Run: headless pygame with SDL's dummy video driver; simulated clock (each Clock.tick advances the game by its frame time, no real sleeping); random seed 0; keys injected as events and as key.get_pressed() state; no mouse input.
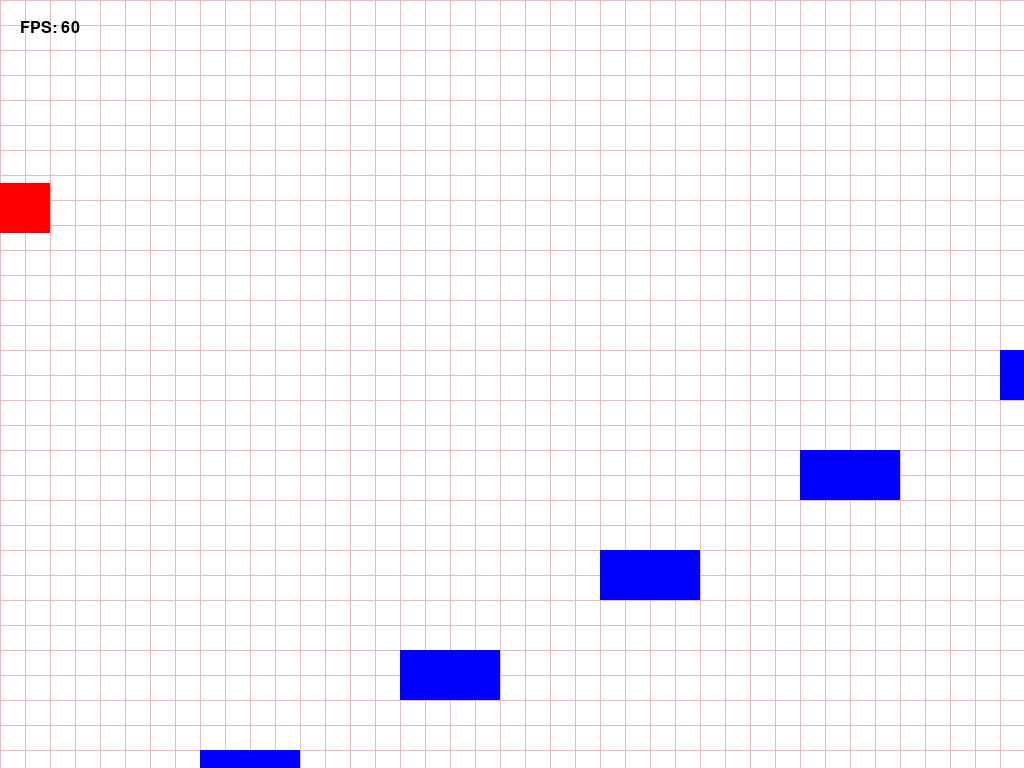
Frame 1 of 4 · flips 1–60 · no input
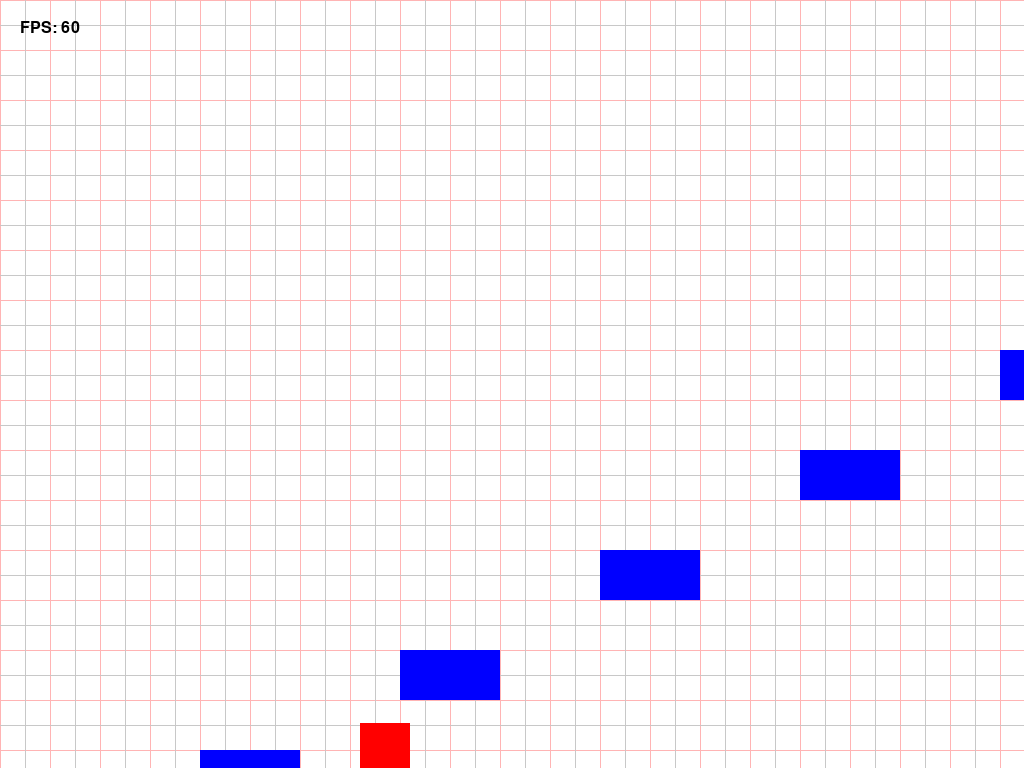
Frame 2 of 4 · flips 61–180 · tapped SPACE, RETURN · held RIGHT (→), D
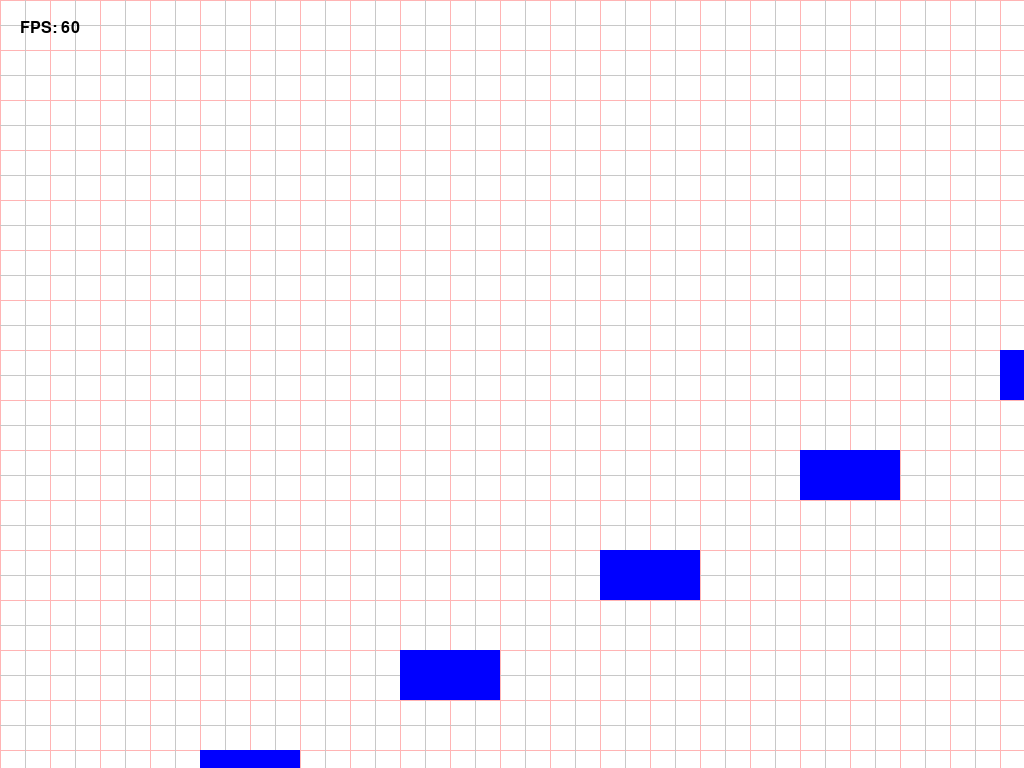
Frame 3 of 4 · flips 181–300 · held DOWN (↓), S
Frame 4 of 4 · flips 301–420 · held LEFT (←), A, UP (↑), W · screen unchanged from frame 3, image omitted

The pygame program that drew these frames:

import pygame
import sys
import time 

pygame.init()

current_level = 0

objects : list = []


class Transform:
    position: pygame.math.Vector2
    scale: pygame.math.Vector2
    rotation: float = 0.0

    def __init__(self, position: pygame.math.Vector2, scale: pygame.math.Vector2) -> None:
        self.position = position
        self.scale = scale

class GameObject:
    tag : str 
    surface: pygame.Surface 
    Rect : pygame.Rect
    transform : Transform
    Mass : int = 1
    color : tuple

    def __init__(self , color :tuple[int ,int , int] , transform : Transform , tag) -> None:
        self.tag = tag
        self.transform = transform
        self.color = color
        self.surface = pygame.Surface(self.transform.scale)
        self.surface.fill(self.color)
        self.Rect = pygame.Rect(self.transform.position , self.transform.scale)

    def draw(self, screen: pygame.Surface) -> None:
        self.surface.fill(self.color)
        self.Rect.update(self.transform.position , self.transform.scale)
        screen.blit(self.surface, self.transform.position)

class PLayer(GameObject):
    is_grounded: bool = False
    velocity: pygame.math.Vector2
    speed: float = 3
    gravity: float = 0.1
    jump_strength: float = 4.5

    def __init__(self, color: tuple[int, int, int], transform: Transform) -> None:
        super().__init__(color, transform, "Player")
        self.velocity = pygame.math.Vector2(0, 0)

    def jump(self, keys) -> None:
        if keys[pygame.K_SPACE] and self.is_grounded:
            self.velocity.y = -self.jump_strength
            self.is_grounded = False  
       
    def move(self, keys) -> None:

        self.velocity.x = 0
        if keys[pygame.K_a]:
            self.velocity.x -= self.speed
        if keys[pygame.K_d]:
            self.velocity.x += self.speed

        self.velocity.y += self.gravity

        if self.is_grounded:
            self.jump(keys)

        self.transform.position.x += self.velocity.x 
        self.transform.position.y += self.velocity.y

        self.transform.position.x = max(0, min(self.transform.position.x, WIDTH - self.transform.scale.x))
        self.transform.position.y = min(self.transform.position.y, HEIGHT - self.transform.scale.y)



    def collison(self, obj: GameObject) -> None:
        
        


        if self.Rect.colliderect(obj.Rect):

            # Calculate the overlap on each side
            dx_left = self.Rect.right - obj.Rect.left
            dx_right = obj.Rect.right - self.Rect.left
            dy_top = self.Rect.bottom - obj.Rect.top
            dy_bottom = obj.Rect.bottom - self.Rect.top
           
            # Find the minimum overlap - to find the correct direction to push the player out
            min_dx = min(dx_left, dx_right)
            min_dy = min(dy_top, dy_bottom)

            # Resolve the collision
            if min_dx < min_dy:
                if dx_left < dx_right:
                    self.transform.position.x -= dx_left
                else:
                    self.transform.position.x += dx_right
            else:
                if dy_top < dy_bottom:
                    self.transform.position.y -= dy_top
                    self.velocity.y = -0.1
                else:
                    self.transform.position.y += dy_bottom

            # Update the Rect
            self.Rect.update(self.transform.position.x, self.transform.position.y, self.transform.scale.x, self.transform.scale.y)

            # Check if the player is grounded
            if obj.tag.lower() == "ground" and dy_top <= 1:
                self.is_grounded = True

            if obj.tag.lower() == "Next Level".lower():
                global current_level
                if current_level + 1 < len(levels):
                    current_level += 1
                    global objects
                    objects = levels[current_level]
                    self.transform.position = pygame.math.Vector2(0, 0)
                else:
                    sys.exit()
                             
class DissapearingObject(GameObject):
    is_diaspperaing: bool = False
    lifetime: float
    recover_time: float 
    gap : float 

    def __init__(self, color: tuple[int, int, int], transform: Transform, tag , lifetime: float) -> None:
        super().__init__(color, transform, tag)
        self.lifetime: float = lifetime
        self.recover_time: float = 5
        self.gap = 1
       
    def draw(self, screen: pygame.Surface) -> None:
       
        if not self.is_diaspperaing:
            self.surface.fill(BLACK)       
            super().draw(screen)
            if self.Rect.colliderect(player.Rect) and player.Rect.bottom <= self.Rect.top + 1:
                self.start_time = time.time()
                self.is_diaspperaing = True
            return
        
        elapsed = time.time() - self.start_time
        
        if elapsed > self.lifetime:
            if elapsed > self.lifetime + self.recover_time:
                self.can_bedrwn = True
                self.is_diaspperaing = False
                self.gap = 1
                self.start_time = 0
                self.color = BLACK
                return
            else:
                self.Rect.update((-100 , self.transform.position.y), self.transform.scale)
                self.can_bedrwn = False
                return
        
        if int(elapsed * self.gap) % 2 == 0:
                self.color = PURPLE
                self.gap += 0.2
                super().draw(screen)
        else:
            self.color = BLACK
            super().draw(screen)
        
class Anchor(GameObject):
    
    def __init__(self, color: tuple[int, int, int], transform: Transform , tag: str) -> None:
        super().__init__(color, transform , tag)

class Portal(GameObject):
    can_teleport : bool 
    start_time : float
    cooldown : float 
    anchor_tag : str
    anchor : Anchor

    def __init__(self, color: tuple[int, int, int], transform: Transform, tag: str , cooldown : float) -> None:
        super().__init__(color, transform, tag )
        self.can_teleport = True
        self.cooldown = cooldown
        self.anchor_tag = self.tag.lower()

        
        
    def find_anchor(self):
        global objects
        for obj in objects:
            if obj.tag.lower() == self.anchor_tag and isinstance(obj , Anchor):
                self.anchor = obj
                break
            else:
                self.anchor = default_anchor

    def teleport(self , player : PLayer):
        if self.Rect.colliderect(player.Rect) and self.can_teleport:
            self.find_anchor()
            player.transform = Transform(pygame.math.Vector2(self.anchor.transform.position.x , self.anchor.transform.position.y) 
                                        ,player.transform.scale)
            self.can_teleport = False
            self.start_time = time.time()

    
    def draw(self, screen: pygame.Surface) -> None:
    
        super().draw(screen)

        if self.can_teleport:
            self.teleport(player)
            return

        if time.time() - self.start_time > self.cooldown:
            self.can_teleport = True
            self.color = GRAY
        else:
            self.color = BLACK
        
                 
WIDTH: int = 1600
HEIGHT: int = 900
FPS: int = 100


WHITE =   (255, 255, 255)
BLACK =   (  0,   0,   0)
RED =     (255,   0,   0)
GREEN =   (  0, 255,   0)
BLUE  =   (  0,   0, 255)
PURPLE=   (160,  32, 240)
MAGENTA = (255,   0, 255) 
GRAY =    (200, 200, 200)
LIGHT_RED=(255, 180, 180)


screen = pygame.display.set_mode((WIDTH, HEIGHT) , pygame.FULLSCREEN)

pygame.display.set_caption("Pygame")

player = PLayer(RED , Transform(pygame.math.Vector2(0 , 0) , pygame.math.Vector2(50 , 50)))

default_anchor = Anchor(LIGHT_RED , Transform(pygame.math.Vector2(0 ,   0)  ,pygame.math.Vector2(50  , 50)), "default_anchor")

demo : list[GameObject] = [     Portal(GRAY      , Transform(pygame.math.Vector2(1450,  800) , pygame.math.Vector2(50  , 50)) , "one" , 5)
                              , Anchor(LIGHT_RED , Transform(pygame.math.Vector2(1000 ,   0) , pygame.math.Vector2(50  , 50)) , "one")   
                              , GameObject(GREEN , Transform(pygame.math.Vector2(0   ,  850) , pygame.math.Vector2(1600, 50)) , "Ground")
                              , GameObject(BLUE  , Transform(pygame.math.Vector2(200 ,  450) , pygame.math.Vector2(100 , 50)) , "Ground")
                              , GameObject(BLUE  , Transform(pygame.math.Vector2(400 ,  350) , pygame.math.Vector2(100 , 50)) , "Ground")
                              , GameObject(BLUE  , Transform(pygame.math.Vector2(600 ,  250) , pygame.math.Vector2(100 , 50)) , "Ground")
                              , GameObject(BLUE  , Transform(pygame.math.Vector2(200 ,  250) , pygame.math.Vector2(100 , 50)) , "Ground") 
                              , GameObject(BLUE  , Transform(pygame.math.Vector2(400 ,  550) , pygame.math.Vector2(100 , 50)) , "Ground")
                              , GameObject(BLUE  , Transform(pygame.math.Vector2(200 ,  650) , pygame.math.Vector2(100 , 50)) , "Ground")
                              , GameObject(BLUE  , Transform(pygame.math.Vector2(600 ,  650) , pygame.math.Vector2(100 , 50)) , "Ground")
                              , GameObject(BLUE  , Transform(pygame.math.Vector2(400 ,  750) , pygame.math.Vector2(100 , 50)) , "Ground")
                              , GameObject(BLUE  , Transform(pygame.math.Vector2(600 ,  450) , pygame.math.Vector2(100 , 50)) , "Ground")
                              , GameObject(BLUE  , Transform(pygame.math.Vector2(1000,  600) , pygame.math.Vector2(100 , 50)) , "Ground")
                              , GameObject(MAGENTA,Transform(pygame.math.Vector2(800 ,  150) , pygame.math.Vector2(100 , 50)) , "Next Level")                                                       
                      , DissapearingObject(BLACK , Transform(pygame.math.Vector2(400 ,  150) , pygame.math.Vector2(100 , 50)) , "Ground", 1.5)
                            ]

level_1: list[GameObject] = [   GameObject(GREEN   , Transform(pygame.math.Vector2(0    ,  850) , pygame.math.Vector2(1600 , 50)) , "Ground")
                            ,   GameObject(BLUE    , Transform(pygame.math.Vector2(200  ,  750) , pygame.math.Vector2(100  , 50)) , "Ground")
                            ,   GameObject(BLUE    , Transform(pygame.math.Vector2(400  ,  650) , pygame.math.Vector2(100  , 50)) , "Ground")
                            ,   GameObject(BLUE    , Transform(pygame.math.Vector2(600  ,  550) , pygame.math.Vector2(100  , 50)) , "Ground")
                            ,   GameObject(BLUE    , Transform(pygame.math.Vector2(800  ,  450) , pygame.math.Vector2(100  , 50)) , "Ground")
                            ,   GameObject(BLUE    , Transform(pygame.math.Vector2(1000 ,  350) , pygame.math.Vector2(100  , 50)) , "Ground")
                            ,   GameObject(BLUE    , Transform(pygame.math.Vector2(1200 ,  250) , pygame.math.Vector2(100  , 50)) , "Ground")
                            ,   GameObject(MAGENTA , Transform(pygame.math.Vector2(1400 ,  150) , pygame.math.Vector2(100  , 50)) , "Next Level")
                            ]       

level_2: list[GameObject] = [            Portal(GRAY      , Transform(pygame.math.Vector2(0   ,  850) , pygame.math.Vector2(1600, 50)) , "ANCHOR_1" , 0)
                            ,            Anchor(LIGHT_RED , Transform(pygame.math.Vector2(0   ,    0) , pygame.math.Vector2(50  , 50)) , "ANCHOR_1") 
                            ,        GameObject(BLUE      , Transform(pygame.math.Vector2(0   ,  450) , pygame.math.Vector2(100 , 50)) , "Ground")
                            ,DissapearingObject(BLACK     , Transform(pygame.math.Vector2(300 ,  450) , pygame.math.Vector2(100 , 50)) , "Ground", 0)
                            ,DissapearingObject(BLACK     , Transform(pygame.math.Vector2(600 ,  450) , pygame.math.Vector2(100 , 50)) , "Ground", 0)
                            ,DissapearingObject(BLACK     , Transform(pygame.math.Vector2(900 ,  450) , pygame.math.Vector2(100 , 50)) , "Ground", 0)   
                            ,DissapearingObject(BLACK     , Transform(pygame.math.Vector2(1200,  450) , pygame.math.Vector2(100 , 50)) , "Ground", 0)      
                            ,        GameObject(MAGENTA   , Transform(pygame.math.Vector2(1500,  450) , pygame.math.Vector2(100 , 50)) , "Next Level") 
                                
                            ]

levels : list[list[GameObject]] = [level_1 , level_2 , demo]

objects = levels[current_level]

clock = pygame.time.Clock()

    
def draw_grid() -> None:
    gap = 50
    for x in range(0, WIDTH, gap):
        pygame.draw.line(screen, LIGHT_RED, (x, 0), (x, HEIGHT), 1)
    for y in range(0, HEIGHT, gap):
        pygame.draw.line(screen, LIGHT_RED, (0, y), (WIDTH, y), 1)

def ofsett_grid() -> None:
    gap = 50
    for x in range(-25 , WIDTH , gap):
        pygame.draw.line(screen , GRAY , (x,0) , (x , HEIGHT) , 1)
    for y in range(-25 , HEIGHT , gap):
        pygame.draw.line(screen , GRAY , (0,y) , (WIDTH , y) , 1)

def frame_rate() -> None:
    font = pygame.font.SysFont(None, 24)
    fps_text = font.render(f'FPS: {int(clock.get_fps())}', True, BLACK)
    screen.blit(fps_text, (20, 20))

def main() -> None:
    
    running: bool = True
    fullscreen: bool = False

    while running:
        keys = pygame.key.get_pressed()
        clock.tick(FPS)
        for event in pygame.event.get():
            if event.type == pygame.QUIT:
                running = False
        
        # Toggle fullscreen 

        if keys[pygame.K_F11] :
            if fullscreen:
                fullscreen = False
                pygame.display.set_mode((WIDTH, HEIGHT), pygame.RESIZABLE)
            else:
                fullscreen = True
                pygame.display.set_mode((WIDTH, HEIGHT), pygame.FULLSCREEN)

        # Game logic heres
        
        player.move(keys)

        for obj in objects:
            player.collison(obj)
        

        # Draw things here
        
        screen.fill(WHITE)
        draw_grid()
        ofsett_grid()
        
        player.draw(screen)

        for obj in objects:
            obj.draw(screen)

        frame_rate()
            
        pygame.display.flip()

    pygame.quit()
    sys.exit()

if __name__ == "__main__":
    main()
